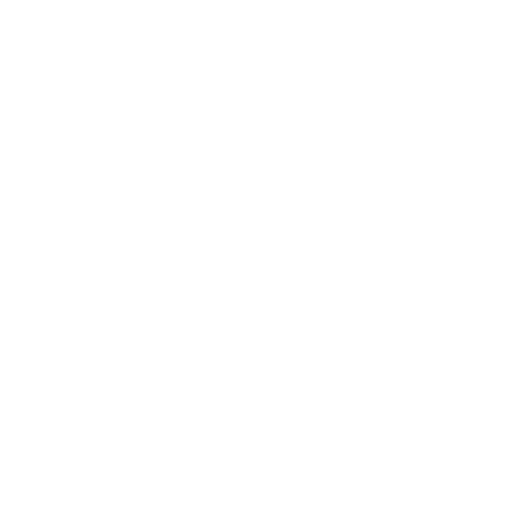
t = 0.00 s
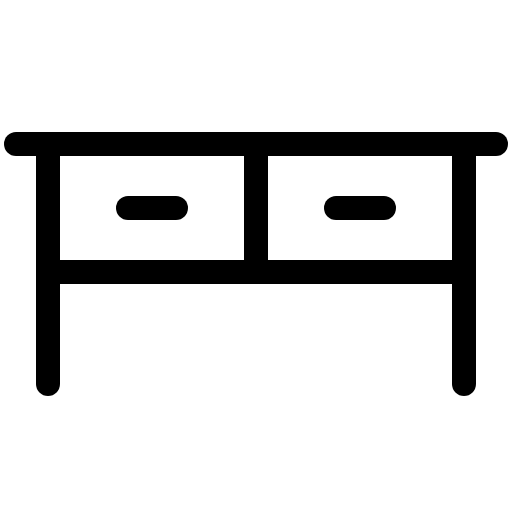
t = 0.38 s
t = 1.13 s: frame unchanged from t = 0.38 s, image omitted
t = 1.50 s: frame unchanged from t = 0.38 s, image omitted
t = 1.88 s: frame unchanged from t = 0.38 s, image omitted
t = 2.63 s: frame unchanged from t = 0.38 s, image omitted

The animated SVG that drew these frames (rendered in a browser with its animation timeline set to each time). Animation: 1 CSS @keyframes rule; one cycle of 3.00 s, repeats indefinitely.

<svg xmlns="http://www.w3.org/2000/svg" viewBox="0 0 256 256">
  <style>
    .draw-line {
      stroke-dasharray: 2000;
      stroke-dashoffset: 0;
    }
    svg:hover .draw-line {
      animation: phosphor-draw-in 3s ease-in-out infinite alternate;
    }
    @keyframes phosphor-draw-in {
      0%   { stroke-dashoffset: 2000; }
      50%  { stroke-dashoffset: 0; }
      100% { stroke-dashoffset: 0; }
    }
  </style><rect width="256" height="256" fill="none"/><line x1="24" y1="72" x2="24" y2="192" fill="none" stroke="currentColor" stroke-linecap="round" stroke-linejoin="round" stroke-width="12" class="draw-line"/><line x1="232" y1="72" x2="232" y2="192" fill="none" stroke="currentColor" stroke-linecap="round" stroke-linejoin="round" stroke-width="12" class="draw-line"/><line x1="128" y1="72" x2="128" y2="136" fill="none" stroke="currentColor" stroke-linecap="round" stroke-linejoin="round" stroke-width="12" class="draw-line"/><line x1="8" y1="72" x2="248" y2="72" fill="none" stroke="currentColor" stroke-linecap="round" stroke-linejoin="round" stroke-width="12" class="draw-line"/><line x1="24" y1="136" x2="232" y2="136" fill="none" stroke="currentColor" stroke-linecap="round" stroke-linejoin="round" stroke-width="12" class="draw-line"/><line x1="64" y1="104" x2="88" y2="104" fill="none" stroke="currentColor" stroke-linecap="round" stroke-linejoin="round" stroke-width="12" class="draw-line"/><line x1="168" y1="104" x2="192" y2="104" fill="none" stroke="currentColor" stroke-linecap="round" stroke-linejoin="round" stroke-width="12" class="draw-line"/></svg>
